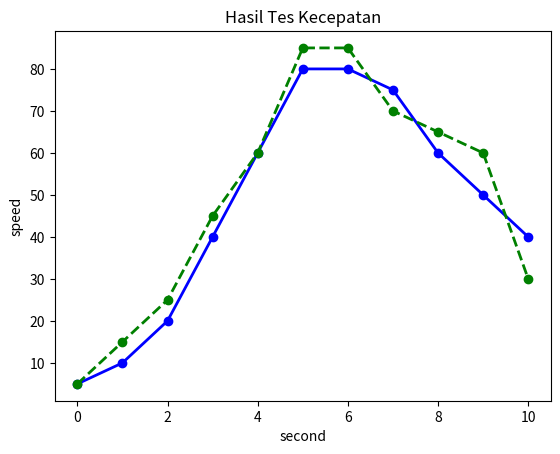

The matplotlib source for this figure:
import matplotlib.pyplot as plt #mengimport library matplotlib


#memberikan data untuk x axis
x = [5, 10, 20, 40, 60, 80, 80, 75, 60, 50, 40] 
# memberikan data untuk y axis
y = [5, 15, 25, 45, 60, 85, 85, 70, 65, 60, 30]

plt.plot(x, marker = "o", color = "blue", linewidth = 2.0) #memasukkan data x ke dalam grafik dan mengkustomisasinya
plt.plot(y, marker = "o", color = "green", linewidth = 2.0, linestyle = "--")  #memasukkan data y ke dalam grafik dan mengkustomisasinya
plt.title("Hasil Tes Kecepatan") #memberikan judul grafik

#memberikan label pada sumbu x dan y
plt.xlabel("second")
plt.ylabel("speed")

#menampilkan grafik
plt.show()